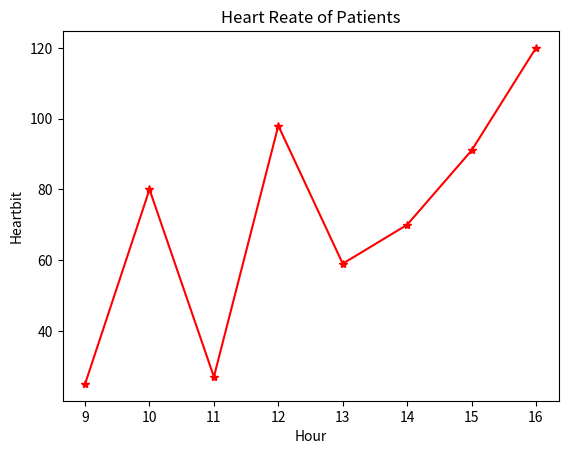

Python code for this plot:
import matplotlib.pyplot as plt

data = {
    "Hour":[9,10,11,12,13,14,15,16],
    "Heartbit":[25,80,27,98,59,70,91,120]
}

plt.plot(data["Hour"],data["Heartbit"],color="red",marker="*")
plt.xlabel("Hour")
plt.ylabel("Heartbit")
plt.title("Heart Reate of Patients")
plt.show()
